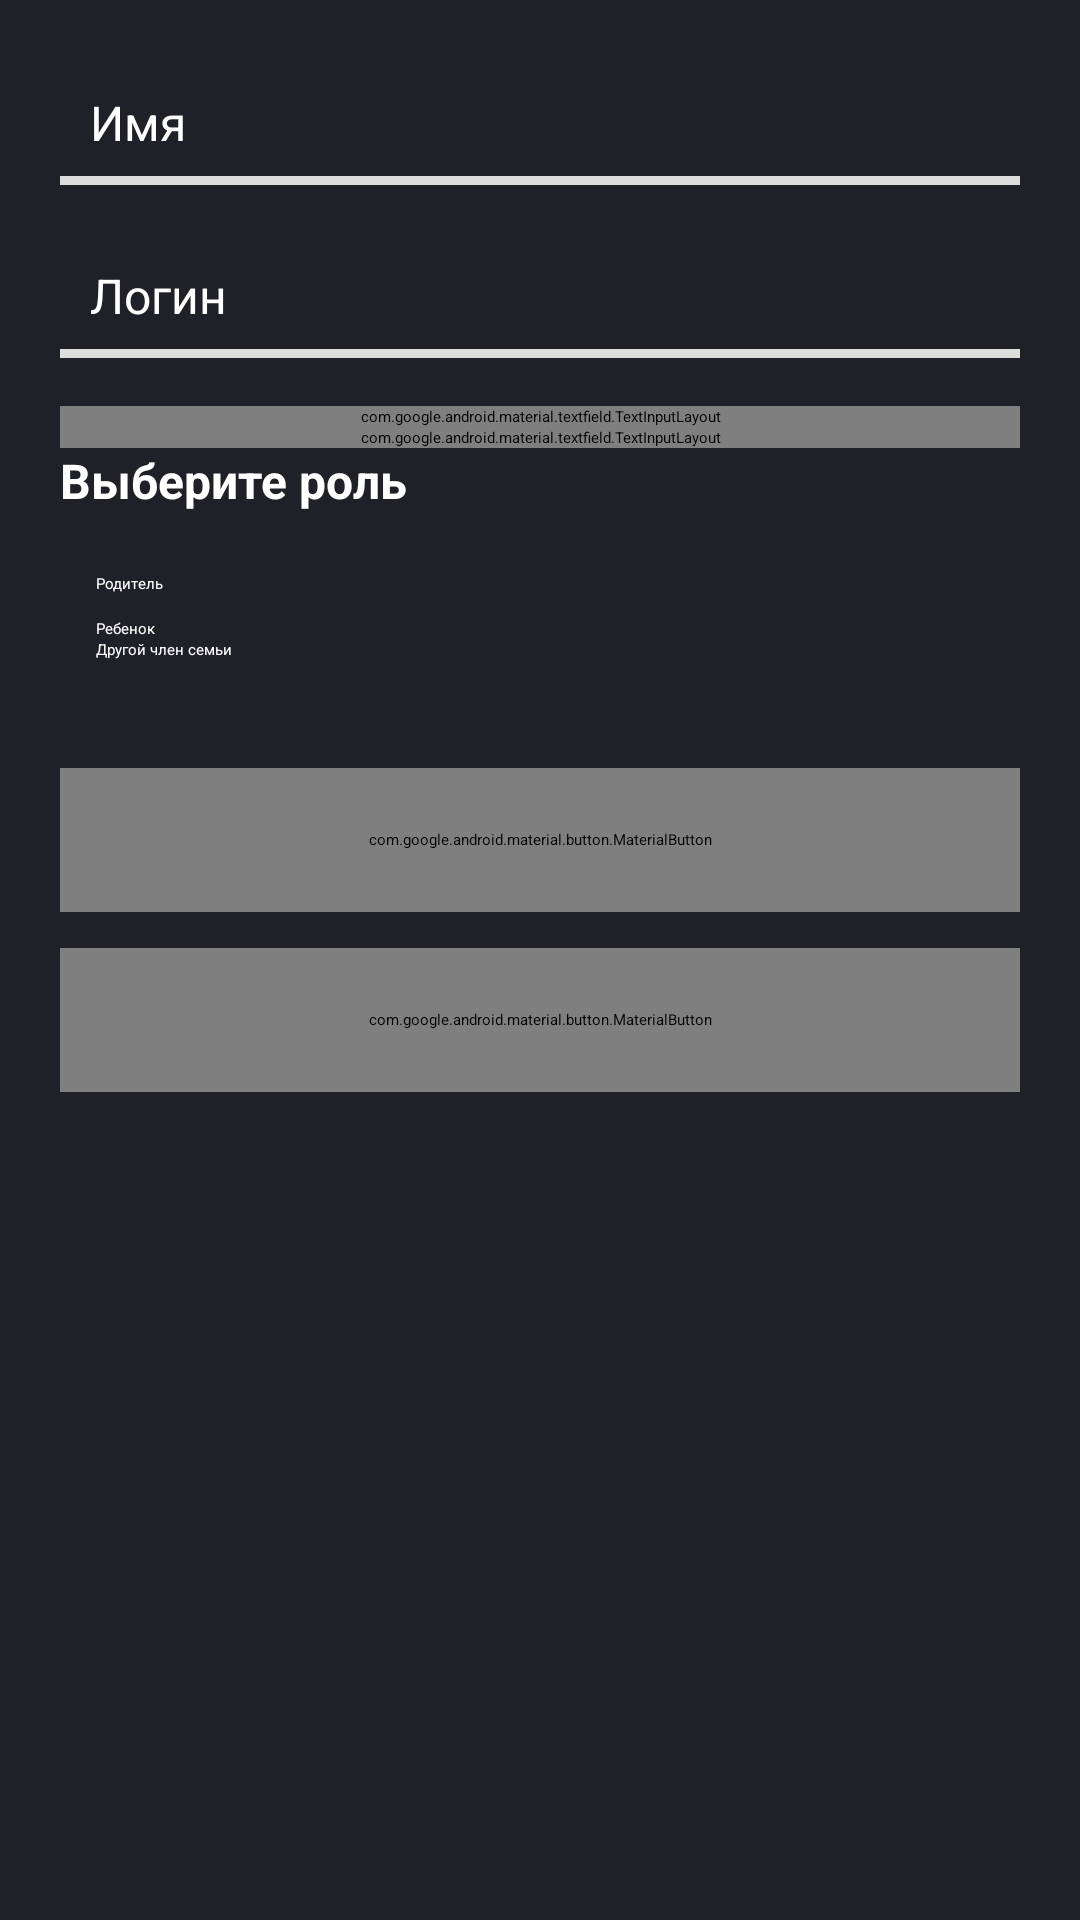

Layout XML and referenced resources for this Android screen:
<!-- AndroidManifest.xml: application theme Theme.Houses -->
<!-- res/layout/activity_registration.xml -->
<?xml version="1.0" encoding="utf-8"?>
<ScrollView xmlns:android="http://schemas.android.com/apk/res/android"
    xmlns:app="http://schemas.android.com/apk/res-auto"
    android:layout_width="match_parent"
    android:layout_height="match_parent"
    android:background="@color/bg"

    android:padding="20dp">

    <LinearLayout
        android:layout_width="match_parent"
        android:layout_height="wrap_content"
        android:orientation="vertical">

        
        <EditText
            android:id="@+id/etName"
            android:layout_width="match_parent"
            android:layout_height="wrap_content"
            android:hint="Имя"
            android:textColorHint="@color/white"
            android:textColor="@android:color/white"
            android:background="@drawable/edit_text_underline"
            android:padding="10dp"
            android:textCursorDrawable="@null"
            android:textSize="16sp"
            android:layout_marginBottom="16dp"/>

        
        <EditText
            android:id="@+id/etLogin"
            android:layout_width="match_parent"
            android:layout_height="wrap_content"
            android:hint="Логин"
            android:textColorHint="@color/white"
            android:textColor="@android:color/white"
            android:textCursorDrawable="@null"
            android:background="@drawable/edit_text_underline"
            android:padding="10dp"
            android:textSize="16sp"
            android:layout_marginBottom="16dp"/>

        <com.google.android.material.textfield.TextInputLayout
            android:layout_width="match_parent"
            android:layout_height="wrap_content"
            app:endIconMode="password_toggle"
            app:endIconTint="@android:color/white"
            app:hintEnabled="false">

            <com.google.android.material.textfield.TextInputEditText
                android:id="@+id/etPassword"
                android:layout_width="match_parent"
                android:layout_height="wrap_content"
                android:hint="Пароль"
                android:inputType="textPassword"
                android:textColor="@android:color/white"
                android:textColorHint="@android:color/white"
                android:padding="10dp"
                android:textSize="16sp"
                android:background="@drawable/edit_text_underline"/>


        </com.google.android.material.textfield.TextInputLayout>

        <com.google.android.material.textfield.TextInputLayout
            android:layout_width="match_parent"
            android:layout_height="wrap_content"
            app:endIconMode="password_toggle"
            app:endIconTint="@android:color/white"
            app:hintEnabled="false">

            <com.google.android.material.textfield.TextInputEditText
                android:id="@+id/etPasswordСonfirmation"
                android:layout_width="match_parent"
                android:layout_height="wrap_content"
                android:hint="Подтвердите пароль"
                android:inputType="textPassword"
                android:textColor="@android:color/white"
                android:textColorHint="@android:color/white"
                android:padding="10dp"
                android:textSize="16sp"
                android:background="@drawable/edit_text_underline"/>

        </com.google.android.material.textfield.TextInputLayout>


        
        <TextView
            android:text="Выберите роль"
            android:textStyle="bold"
            android:textSize="16sp"
            android:layout_width="match_parent"
            android:layout_height="wrap_content"
            android:textColor="@android:color/white"
            android:layout_marginBottom="8dp"/>

        
        <RadioGroup
            android:id="@+id/rgRole"
            android:layout_width="wrap_content"
            android:layout_height="wrap_content"
            android:orientation="vertical"
            android:padding="12dp"
            android:layout_marginBottom="24dp">

            <androidx.appcompat.widget.AppCompatRadioButton
                android:id="@+id/rbParent"
                android:layout_width="wrap_content"
                android:layout_height="wrap_content"
                android:layout_marginBottom="8dp"
                android:text="Родитель"
                android:textColor="@android:color/white"
                app:buttonTint="@color/radio_button_tint" />

            <androidx.appcompat.widget.AppCompatRadioButton
                android:id="@+id/rbChild"
                android:layout_width="wrap_content"
                android:layout_height="wrap_content"
                android:text="Ребенок"
                android:textColor="@android:color/white"
                app:buttonTint="@color/radio_button_tint" />
            <androidx.appcompat.widget.AppCompatRadioButton
                android:id="@+id/rbEn"
                android:layout_width="wrap_content"
                android:layout_height="wrap_content"
                android:text="Другой член семьи"
                android:textColor="@android:color/white"
                app:buttonTint="@color/radio_button_tint" />
        </RadioGroup>

        
        <com.google.android.material.button.MaterialButton
            android:id="@+id/btnRegister"
            android:layout_width="match_parent"
            android:layout_height="48dp"
            android:text="Регистрация"
            android:textAllCaps="false"
            android:layout_marginBottom="12dp"
            android:textColor="@android:color/white"
            app:cornerRadius="12dp"
            app:backgroundTint="@color/light_blue"/>

        
        <com.google.android.material.button.MaterialButton
            android:id="@+id/btnEnterance"
            android:layout_width="match_parent"
            android:layout_height="48dp"
            android:text="Вход"
            android:textAllCaps="false"
            android:textColor="@android:color/white"
            app:cornerRadius="12dp"
            app:backgroundTint="@color/light_blue"/>
        <ProgressBar
            android:id="@+id/progressRegister"
            android:layout_width="48dp"
            android:layout_height="48dp"
            android:layout_gravity="center"
            android:layout_marginTop="16dp"
            android:visibility="gone"/>


    </LinearLayout>
</ScrollView>
<!-- resources referenced by this layout -->
<resources>
  <color name="bg">#202028</color>
  <color name="light_blue">#269ABD</color>
  <color name="white">#FFFFFFFF</color>
  <!-- drawable edit_text_underline (drawable) -->
  <?xml version="1.0" encoding="utf-8"?>
  <layer-list xmlns:android="http://schemas.android.com/apk/res/android">
  
      
      <item>
          <shape android:shape="rectangle">
              <solid android:color="@android:color/transparent"/>
          </shape>
      </item>
  
      
      <item android:gravity="bottom">
          <shape android:shape="rectangle">
              <size android:height="3dp"/>
              <solid android:color="#DDDDDD"/> 
          </shape>
      </item>
  
  </layer-list>
  <style name="Theme.Houses" parent="Base.Theme.Houses">
      
      <item name="android:navigationBarColor">@android:color/transparent</item>
      <item name="android:statusBarColor">@android:color/transparent</item>
      <item name="android:windowLightStatusBar">?attr/isLightTheme</item>
    </style>
</resources>
